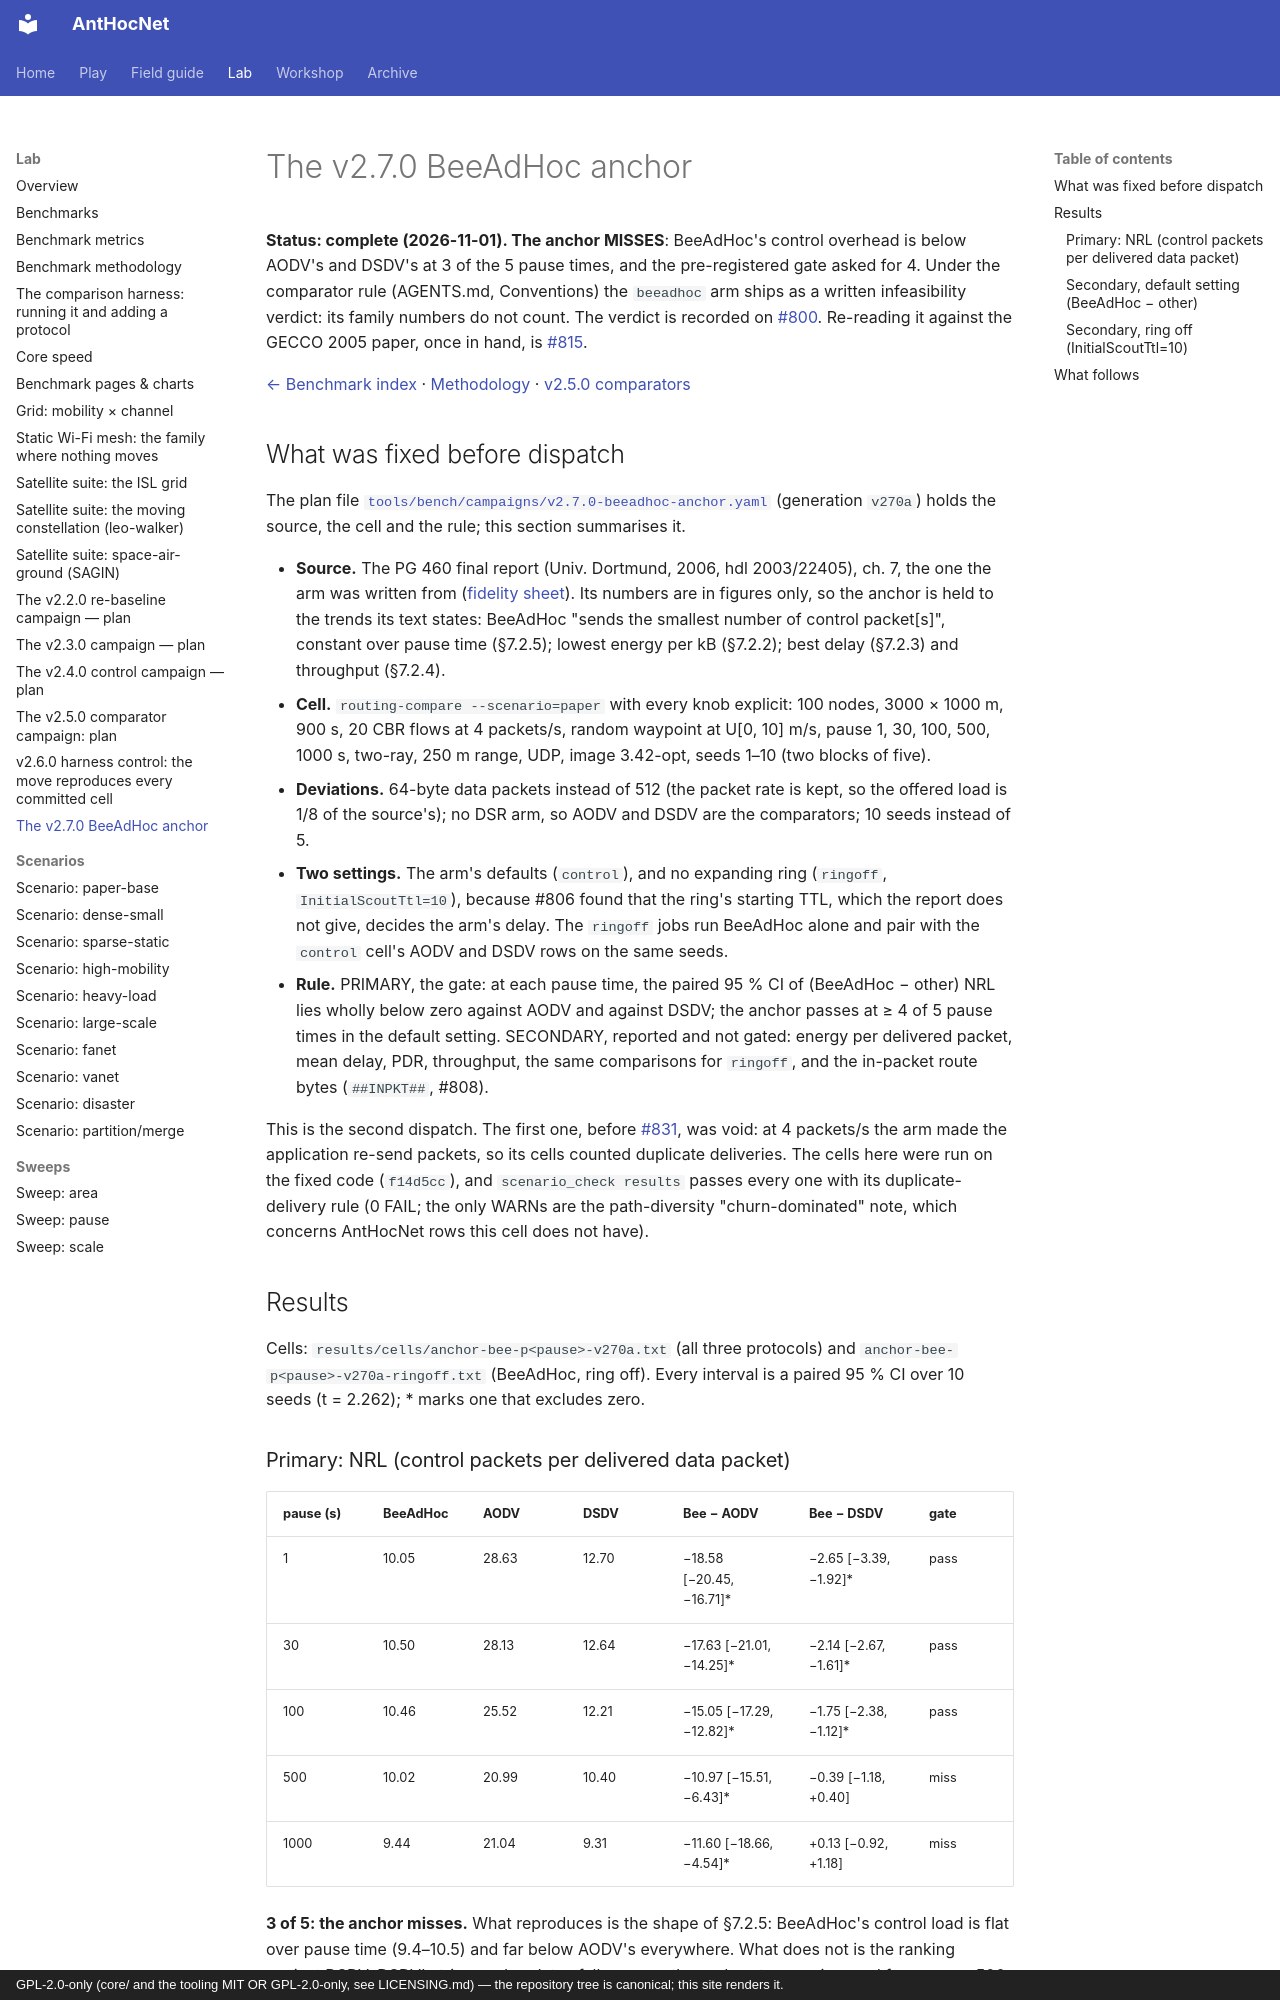

repository: danieljoppi/AntHocNet · page: benchmarks/v2.7.0-beeadhoc-anchor/index.html · generator: mkdocs · copyright: GPL-2.0-only (core/ and the tooling MIT OR GPL-2.0-only, see LICENSING.md) — the repository tree is canonical; this site renders it.

# The v2.7.0 BeeAdHoc anchor

**Status: complete (2026-11-01). The anchor MISSES**: BeeAdHoc's control
overhead is below AODV's and DSDV's at 3 of the 5 pause times, and the
pre-registered gate asked for 4. Under the comparator rule (AGENTS.md,
Conventions) the `beeadhoc` arm ships as a written infeasibility verdict: its
family numbers do not count. The verdict is recorded on
[#800](https://github.com/danieljoppi/AntHocNet/issues/800). Re-reading it
against the GECCO 2005 paper, once in hand, is
[#815](https://github.com/danieljoppi/AntHocNet/issues/815).

[← Benchmark index](../benchmarks.md) · [Methodology](methodology.md) · [v2.5.0 comparators](v2.5.0-comparators.md)

## What was fixed before dispatch

The plan file
[`tools/bench/campaigns/v2.7.0-beeadhoc-anchor.yaml`](https://github.com/danieljoppi/AntHocNet/blob/main/tools/bench/campaigns/v2.7.0-beeadhoc-anchor.yaml)
(generation `v270a`) holds the source, the cell and the rule; this section
summarises it.

- **Source.** The PG 460 final report (Univ. Dortmund, 2006, hdl 2003/22405),
  ch. 7, the one the arm was written from
  ([fidelity sheet](https://github.com/danieljoppi/AntHocNet/blob/main/ns3/baselines/adaptive/README.md#beeadhoc--fidelity-sheet)).
  Its numbers are in figures only, so the anchor is held to the trends its
  text states: BeeAdHoc "sends the smallest number of control packet[s]",
  constant over pause time (§7.2.5); lowest energy per kB (§7.2.2); best
  delay (§7.2.3) and throughput (§7.2.4).
- **Cell.** `routing-compare --scenario=paper` with every knob explicit: 100
  nodes, 3000 × 1000 m, 900 s, 20 CBR flows at 4 packets/s, random waypoint
  at U[0, 10] m/s, pause 1, 30, 100, 500, 1000 s, two-ray, 250 m range,
  UDP, image 3.42-opt, seeds 1–10 (two blocks of five).
- **Deviations.** 64-byte data packets instead of 512 (the packet rate is
  kept, so the offered load is 1/8 of the source's); no DSR arm, so AODV and
  DSDV are the comparators; 10 seeds instead of 5.
- **Two settings.** The arm's defaults (`control`), and no expanding ring
  (`ringoff`, `InitialScoutTtl=10`), because #806 found that the ring's
  starting TTL, which the report does not give, decides the arm's delay. The
  `ringoff` jobs run BeeAdHoc alone and pair with the `control` cell's AODV
  and DSDV rows on the same seeds.
- **Rule.** PRIMARY, the gate: at each pause time, the paired 95 % CI of
  (BeeAdHoc − other) NRL lies wholly below zero against AODV and against
  DSDV; the anchor passes at ≥ 4 of 5 pause times in the default setting.
  SECONDARY, reported and not gated: energy per delivered packet, mean delay,
  PDR, throughput, the same comparisons for `ringoff`, and the in-packet
  route bytes (`##INPKT##`, #808).

This is the second dispatch. The first one, before
[#831](https://github.com/danieljoppi/AntHocNet/pull/831), was void: at
4 packets/s the arm made the application re-send packets, so its cells
counted
duplicate deliveries. The cells here were run on the fixed code (`f14d5cc`),
and `scenario_check results` passes every one with its duplicate-delivery
rule (0 FAIL; the only WARNs are the path-diversity "churn-dominated" note,
which concerns AntHocNet rows this cell does not have).

## Results

Cells: `results/cells/anchor-bee-p<pause>-v270a.txt` (all three protocols)
and `anchor-bee-p<pause>-v270a-ringoff.txt` (BeeAdHoc, ring off). Every
interval is a paired 95 % CI over 10 seeds (t = 2.262); \* marks one that
excludes zero.
